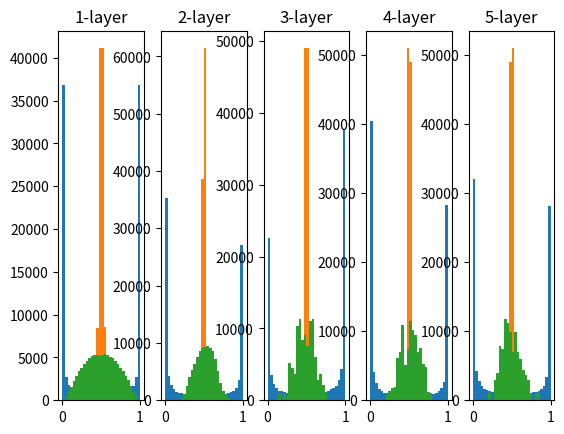

This figure's Python source:
#!/usr/bin/env python
# coding: utf-8

# In[1]:


class SGD:
    def __init__(self, lr=0.01):
        self.lr = lr
        
    def update(self, params, grads):
        for key in params.keys():
            params[key] -= self.lr * grads[key]


# In[2]:


class Momentum:
    def __init__(self, lr=0.01, momentum=0.9):
        self.lr = lr
        self.momentum = momentum
        self.v = None
        
    def update(self, params, grads):
        if self.v is None:
            self.v = {}
            for key, val in params.items():
                self.v[key] = np.zeros_like(val)
                
        for key in params.keys():
            self.v[key] = self.momentum * self.v[key] - lr * grads[key]
            params[key] += self.v[key]


# In[3]:


class AdaGrad:
    def __init__(self, lr=0.01):
        self.lr = lr
        self.h = None
        
    def update(self, params, grads):
        if self.h is None:
            self.h = {}
            for key, val in params.items():
                self.h[key] = np.zeros_like(val)
                
        for key in params.keys():
            self.h += grads[key]*grads[key]
            params[key] -= self.lr * grads[key] / (np.sqrt(self.h) + 1e-7)


# In[4]:


import numpy as np
import matplotlib.pyplot as plt

def sigomid(x):
    return 1 / (1 + np.exp(-x))

x = np.random.randn(1000, 100) # 1000개의 데이터
node_num = 100 # 각 은닉층의 노드(뉴런) 수
hideen_layer_size = 5 # 은닉층이 5개
activations = {} # 이곳에 활성화 결과(활성화 값)를 저장

for i in range(hideen_layer_size):
    if i != 0:
        x = activations[i-1]
        
    w = np.random.randn(node_num, node_num)  * 1
    a = np.dot(x, w)
    z = sigomid(a)
    activations[i] = z


# In[5]:


# 히스토그램 그리기
for i, a in activations.items():
    plt.subplot(1, len(activations), i+1)
    plt.title(str(i+1) + "-layer")
    plt.hist(a.flatten(), 30, range=(0, 1))
plt.show()


# In[6]:


x = np.random.randn(1000, 100) # 1000개의 데이터
node_num = 100 # 각 은닉층의 노드(뉴런) 수
hideen_layer_size = 5 # 은닉층이 5개
activations = {} # 이곳에 활성화 결과(활성화 값)를 저장

for i in range(hideen_layer_size):
    if i != 0:
        x = activations[i-1]
        
    w = np.random.randn(node_num, node_num)  * 0.01
    a = np.dot(x, w)
    z = sigomid(a)
    activations[i] = z


# In[7]:


# 히스토그램 그리기
for i, a in activations.items():
    plt.subplot(1, len(activations), i+1)
    plt.title(str(i+1) + "-layer")
    plt.hist(a.flatten(), 30, range=(0, 1))
plt.show()


# In[8]:


x = np.random.randn(1000, 100) # 1000개의 데이터
node_num = 100 # 각 은닉층의 노드(뉴런) 수
hideen_layer_size = 5 # 은닉층이 5개
activations = {} # 이곳에 활성화 결과(활성화 값)를 저장

for i in range(hideen_layer_size):
    if i != 0:
        x = activations[i-1]
        
    w = np.random.randn(node_num, node_num) / np.sqrt(node_num)
    a = np.dot(x, w)
    z = sigomid(a)
    activations[i] = z


# In[9]:


# 히스토그램 그리기
for i, a in activations.items():
    plt.subplot(1, len(activations), i+1)
    plt.title(str(i+1) + "-layer")
    plt.hist(a.flatten(), 30, range=(0, 1))
plt.show()

